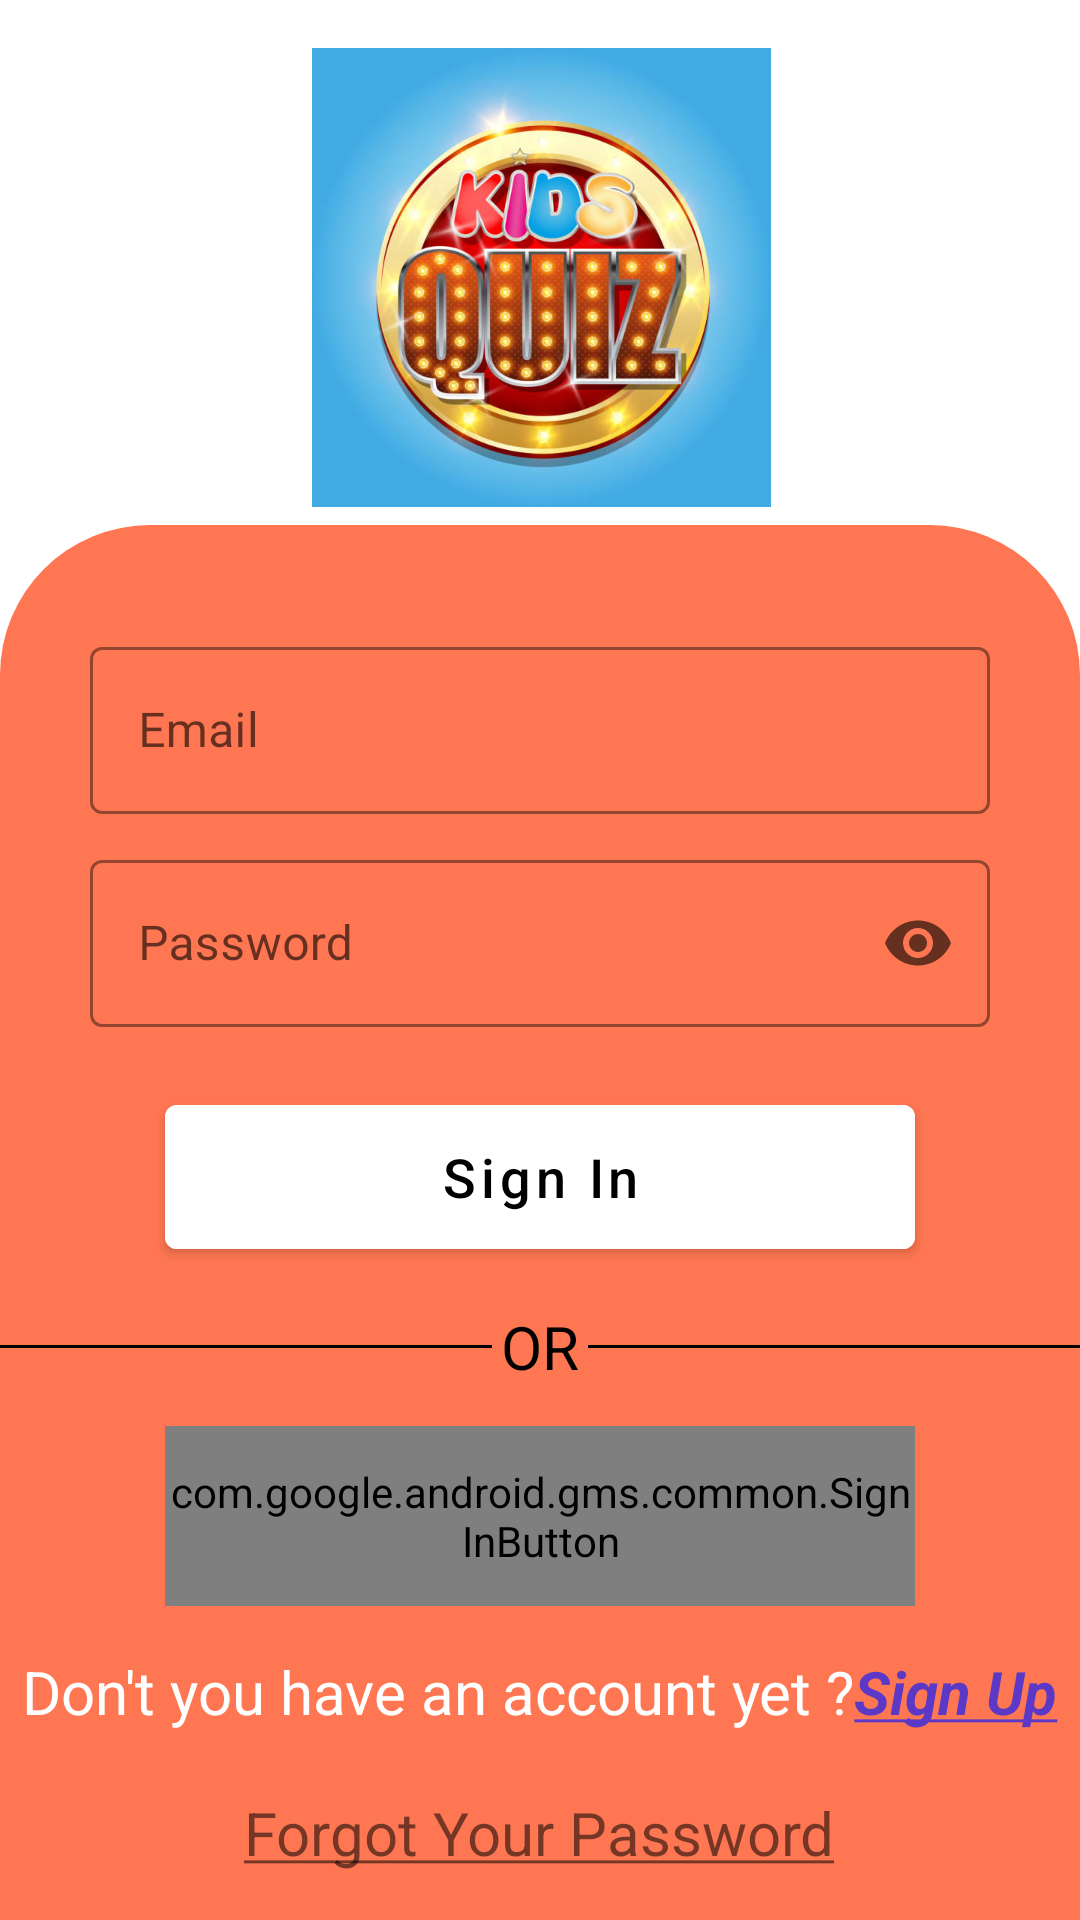

The Android layout XML behind this screen, and the referenced resources:
<!-- AndroidManifest.xml: activity theme Theme.WelcomePage -->
<!-- res/layout/activity_login.xml -->
<?xml version="1.0" encoding="utf-8"?>
<androidx.constraintlayout.widget.ConstraintLayout xmlns:android="http://schemas.android.com/apk/res/android"
    xmlns:app="http://schemas.android.com/apk/res-auto"
    xmlns:tools="http://schemas.android.com/tools"
    android:layout_width="match_parent"
    android:layout_height="match_parent"
    tools:context=".LoginActivity">

    <ImageView
        android:id="@+id/imageView2"
        android:layout_width="444dp"
        android:layout_height="153dp"
        android:layout_marginTop="16dp"
        android:scaleType="fitCenter"
        app:layout_constraintEnd_toEndOf="parent"
        app:layout_constraintStart_toStartOf="parent"
        app:layout_constraintTop_toTopOf="parent"
        app:srcCompat="@drawable/game_logo" />

    <LinearLayout
        android:layout_width="match_parent"
        android:layout_height="match_parent"
        android:layout_marginTop="175dp"
        android:background="@drawable/login_shape"
        android:orientation="vertical"
        android:gravity="center"
        app:layout_constraintEnd_toEndOf="parent"
        app:layout_constraintStart_toStartOf="parent"
        app:layout_constraintTop_toTopOf="@id/imageView2">

        <com.google.android.material.textfield.TextInputLayout
            android:layout_width="300dp"
            android:layout_height="wrap_content"
            android:layout_marginTop="20dp"
            app:boxStrokeColor="@color/black"
            app:hintTextColor="@color/black"
            app:startIconDrawable="@drawable/baseline_email_24"
            style="@style/Widget.MaterialComponents.TextInputLayout.OutlinedBox">

            <com.google.android.material.textfield.TextInputEditText
                android:id="@+id/editTextLoginEmail"
                android:layout_width="match_parent"
                android:layout_height="wrap_content"
                android:hint="Email"
                android:inputType="textEmailAddress"
                android:textColor="@color/black"
                android:textColorHint="@color/black"
                android:textCursorDrawable="@null" />
        </com.google.android.material.textfield.TextInputLayout>

        <com.google.android.material.textfield.TextInputLayout
            android:layout_width="300dp"
            android:layout_height="wrap_content"
            android:layout_marginTop="10dp"
            app:boxStrokeColor="@color/black"
            app:startIconDrawable="@drawable/baseline_lock_24"
            app:endIconMode="password_toggle"
            app:hintTextColor="@color/black"
            style="@style/Widget.MaterialComponents.TextInputLayout.OutlinedBox">

            <com.google.android.material.textfield.TextInputEditText
                android:id="@+id/editTextLoginPassword"
                android:layout_width="match_parent"
                android:layout_height="wrap_content"
                android:hint="Password"
                android:inputType="textPassword"
                android:textColor="@color/black"
                android:textColorHint="@color/black"
                android:textCursorDrawable="@null" />
        </com.google.android.material.textfield.TextInputLayout>

        <Button
            android:id="@+id/buttonSignIn"
            android:layout_width="250dp"
            android:layout_height="60dp"
            android:layout_marginTop="20dp"
            android:backgroundTint="@color/white"
            android:text="Sign In"
            android:textAllCaps="false"
            android:textColor="@color/black"
            android:textSize="18sp" />
        <LinearLayout
            android:layout_width="match_parent"
            android:layout_height="wrap_content"
            android:orientation="horizontal"
            android:layout_marginTop="10dp"
            android:gravity="center">
            <View
                android:layout_width="wrap_content"
                android:layout_height="1dp"
                android:layout_weight="1"
                android:background="@color/black"/>
           <TextView
               android:layout_width="wrap_content"
               android:layout_height="wrap_content"
               android:textColor="@color/black"
               android:textSize="20sp"
               android:layout_margin="3dp"
               android:text="OR"/>
            <View
                android:layout_width="wrap_content"
                android:layout_height="1dp"
                android:layout_weight="1"
                android:background="@color/black"/>
        </LinearLayout>

        <com.google.android.gms.common.SignInButton
            android:id="@+id/buttonGoogleSignIn"
            android:layout_width="250dp"
            android:layout_height="60dp"
            android:layout_marginTop="10dp" />

        <TextView
            android:id="@+id/textViewSignUp"
            android:layout_width="wrap_content"
            android:layout_height="wrap_content"
            android:layout_marginTop="15dp"
            android:text="@string/account"
            android:textColor="@color/white"
            android:textSize="20sp" />

        <TextView
            android:id="@+id/textViewForgotPassword"
            android:layout_width="wrap_content"
            android:layout_height="wrap_content"
            android:layout_marginTop="20dp"
            android:text="@string/forget_password"
            android:textSize="20dp" />

    </LinearLayout>
</androidx.constraintlayout.widget.ConstraintLayout>
<!-- resources referenced by this layout -->
<resources>
  <color name="black">#FF000000</color>
  <color name="white">#FFFFFFFF</color>
  <!-- drawable game_logo: jpeg bitmap (drawable, 56961 bytes) -->
  <!-- drawable login_shape (drawable) -->
  <?xml version="1.0" encoding="utf-8"?>
  <shape xmlns:android="http://schemas.android.com/apk/res/android">
  <solid android:color="@color/orange"/>
      <corners
          android:topLeftRadius="50dp"
          android:topRightRadius="50dp"
          />
  </shape>
  <string name="account">Don\'t you have an account yet ?<font color="#5b39c6"><b><u><i>Sign Up</i></u></b></font></string>
  <string name="forget_password"><u>Forgot Your Password</u></string>
  <style name="Theme.WelcomePage" parent="Theme.MaterialComponents.DayNight.NoActionBar">
          
          <item name="colorPrimary">@color/orange</item>
          <item name="colorPrimaryVariant">@color/orange</item>
          <item name="colorOnPrimary">@color/white</item>
          
          <item name="colorSecondary">@color/teal_200</item>
          <item name="colorSecondaryVariant">@color/teal_700</item>
          <item name="colorOnSecondary">@color/black</item>
          
          <item name="android:statusBarColor">?attr/colorPrimaryVariant</item>
          
      </style>
  <color name="orange">#FF7752</color>
  <color name="teal_200">#FF03DAC5</color>
  <color name="teal_700">#FF018786</color>
</resources>
